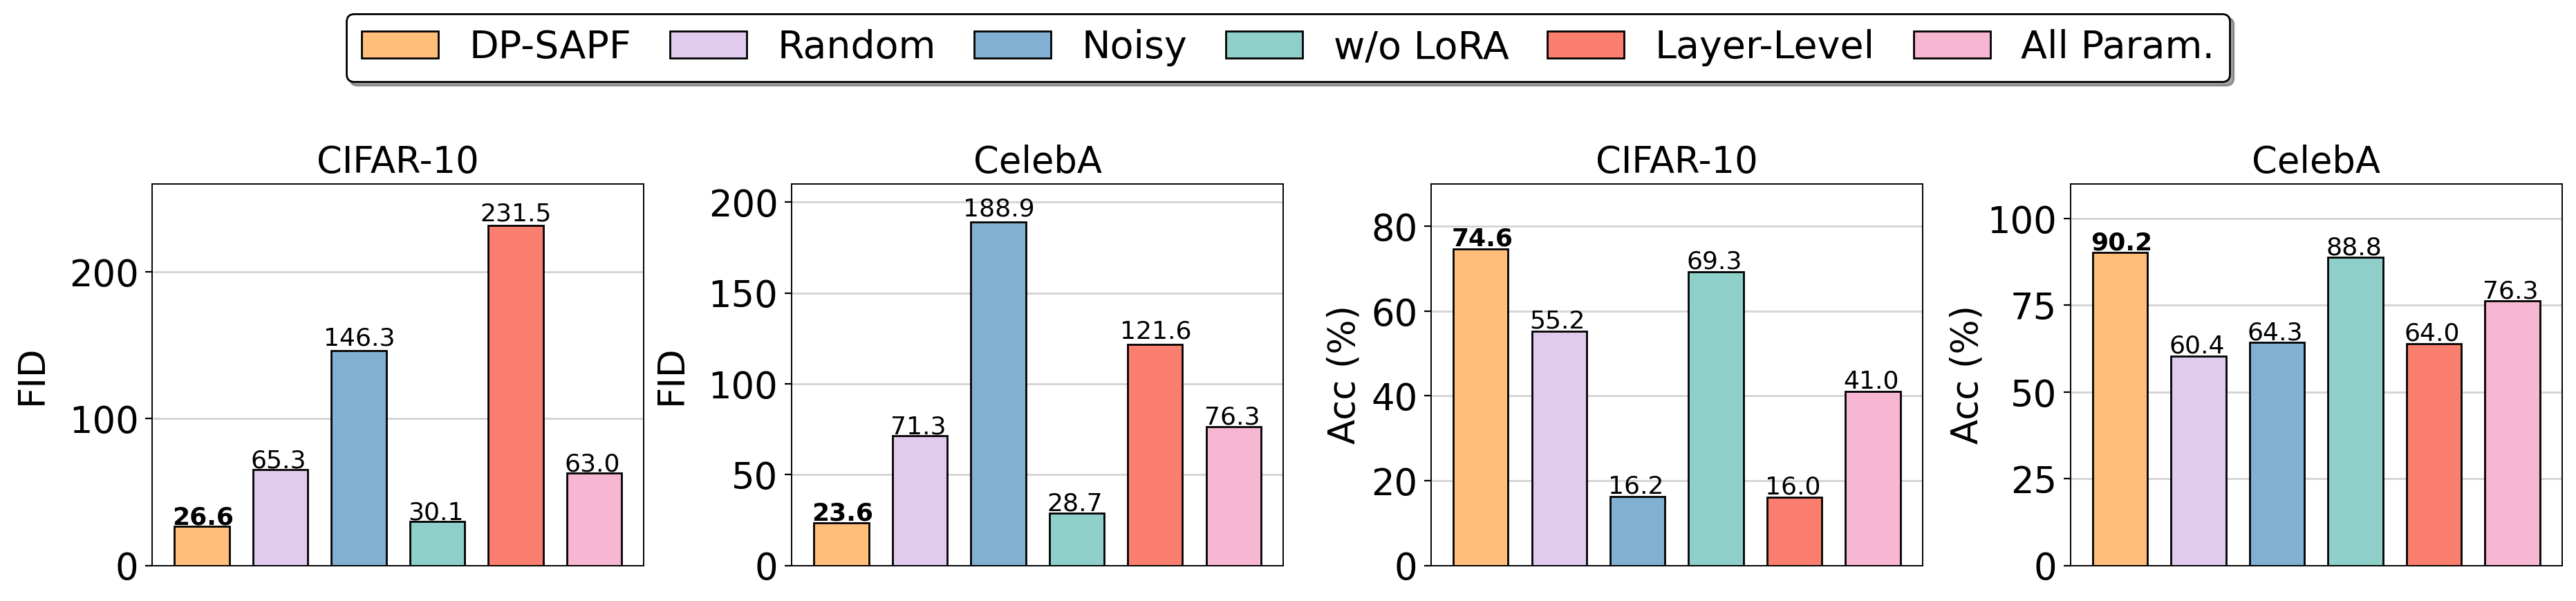

This chart was generated by the following Python code:
import matplotlib
matplotlib.rcParams['pdf.fonttype'] = 42
matplotlib.rcParams['ps.fonttype'] = 42
import matplotlib.pyplot as plt
import numpy as np
import matplotlib.font_manager as fm
import mpl_toolkits.axisartist as axisartist

fontsize=19
matplotlib.rcParams.update({'font.size': fontsize, 'font.weight': 'normal'})

colors = ['#FFBE7A', '#8ECFC9', '#82B0D2', '#E0CBEF', '#FA7F6F', '#F7B7D2']
def create_multi_bars(ax, labels, datas, method, tick_step=1, group_gap=0.2, bar_gap=0, metric='fid'):

    ax.grid(color='lightgrey', linewidth=1, zorder=0)
    bwith = 0.7

    ticks = np.arange(len(labels)) * tick_step
    group_num = len(datas)
    group_width = tick_step - group_gap
    bar_span = group_width / group_num
    bar_width = bar_span - bar_gap
    baseline_x = ticks - (group_width - bar_span) / 2

    if metric == 'fid':
        best_idx = np.argmax(-datas[:, 0])
    else:
        best_idx = np.argmax(datas[:, 0])
    for index, y in enumerate(datas):
        ax.bar(baseline_x + index*bar_span, y, bar_width*0.7, label=method[index], color=colors[index], 
                zorder=200, edgecolor='black')

        if metric == 'fid':
            improve = datas[index, 0]
            if improve < 100:
                x_shift = 0.05
            else:
                x_shift = 0.06
        else:
            improve = datas[index, 0]
            x_shift = 0.05
        if metric == 'fid':
            y_shift = 1.3
            if datas[index, 0] > 100:
                y_shift = 3.5
        else:
            y_shift = 0.8
        if index == best_idx:
            ax.text(baseline_x + index*bar_span - x_shift, y+y_shift, str(improve), fontsize=13, fontweight='bold')
        else:
            ax.text(baseline_x + index*bar_span - x_shift, y+y_shift, str(improve), fontsize=13)

    ax.set_xticks([])
    ax.set_title(labels[0], fontsize=fontsize)
    ax.spines['bottom'].set_linewidth(bwith)
    ax.spines['left'].set_linewidth(bwith)
    ax.spines['top'].set_linewidth(bwith)
    ax.spines['right'].set_linewidth(bwith)
    for spine in ax.spines.values():
        spine.set_zorder(300)

methods = ['DP-SAPF', 'Random', 'Noisy', 'w/o LoRA', 'Layer-Level', 'All Param.']
colors = ['#FFBE7A', '#E0CBEF', '#82B0D2', '#8ECFC9', '#FA7F6F', '#F7B7D2']
xlabels = ['CIFAR-10', 'CelebA', 'CIFAR-10', 'CelebA']


accs_cifar = [74.6, 55.2, 16.2, 69.3, 16.0, 41.0]
fids_cifar = [26.6, 65.3, 146.3, 30.1, 231.5, 63.0]
accs_celeba = [90.2, 60.4, 64.3, 88.8, 64.0, 76.3]
fids_celeba = [23.6, 71.3, 188.9, 28.7, 121.6, 76.3]

    
fig = plt.figure(figsize=(19, 4.), dpi=200)
axes = fig.subplots(1, 4)
data = np.array([fids_cifar, fids_celeba, accs_cifar, accs_celeba]).T
create_multi_bars(axes[0], xlabels, data, methods)
lines, labels = axes[0].get_legend_handles_labels()
axes[0].cla()

data = np.array([fids_cifar, fids_celeba, accs_cifar, accs_celeba][:1]).T
create_multi_bars(axes[0], xlabels[:1], data, methods)
data = np.array([fids_cifar, fids_celeba, accs_cifar, accs_celeba][1:2]).T
create_multi_bars(axes[1], xlabels[1:2], data, methods)
data = np.array([fids_cifar, fids_celeba, accs_cifar, accs_celeba][2:3]).T
create_multi_bars(axes[2], xlabels[2:3], data, methods, metric='acc')
data = np.array([fids_cifar, fids_celeba, accs_cifar, accs_celeba][3:]).T
create_multi_bars(axes[3], xlabels[3:], data, methods, metric="acc")

axes[0].set_ylabel('FID', fontsize=fontsize, weight='normal', labelpad=10)
axes[1].set_ylabel('FID', fontsize=fontsize, weight='normal', labelpad=10)
axes[2].set_ylabel('Acc (%)', fontsize=fontsize, weight='normal', labelpad=4.5)
axes[3].set_ylabel('Acc (%)', fontsize=fontsize, weight='normal', labelpad=1)

axes[0].set_ylim([0, 260])
axes[1].set_ylim([0, 210])
axes[2].set_ylim([0, 90])
axes[3].set_ylim([0, 110])

# leg = fig.legend(lines, labels, loc='upper center', ncol=6, facecolor='white', edgecolor='black', shadow=True, columnspacing=1, borderaxespad=0.1, fontsize=20)
# for legobj in leg.legendHandles:
#     legobj.set_linewidth(1.0)

fig.subplots_adjust(top=0.85)  # 👈 调整此值控制间隔大小

leg = fig.legend(
    lines, labels,
    loc='lower center',          # 👈 注意：此时 loc 参考 bbox_to_anchor 的位置
    bbox_to_anchor=(0.5, 0.95),   # 👈 (x, y) 相对于 figure 坐标系，1.0 表示顶部
    ncol=6,
    facecolor='white',
    edgecolor='black',
    shadow=True,
    columnspacing=1,
    borderaxespad=0.5,           # 此时作用变小，可保留默认
    fontsize=20
)

plt.tight_layout()
plt.subplots_adjust(left=None, bottom=None, right=None, top=0.8, wspace=0.3, hspace=0.3)
fig.savefig("ablation.png", bbox_inches='tight')
fig.savefig("ablation.pdf", bbox_inches='tight')
print(matplotlib.get_cachedir())
